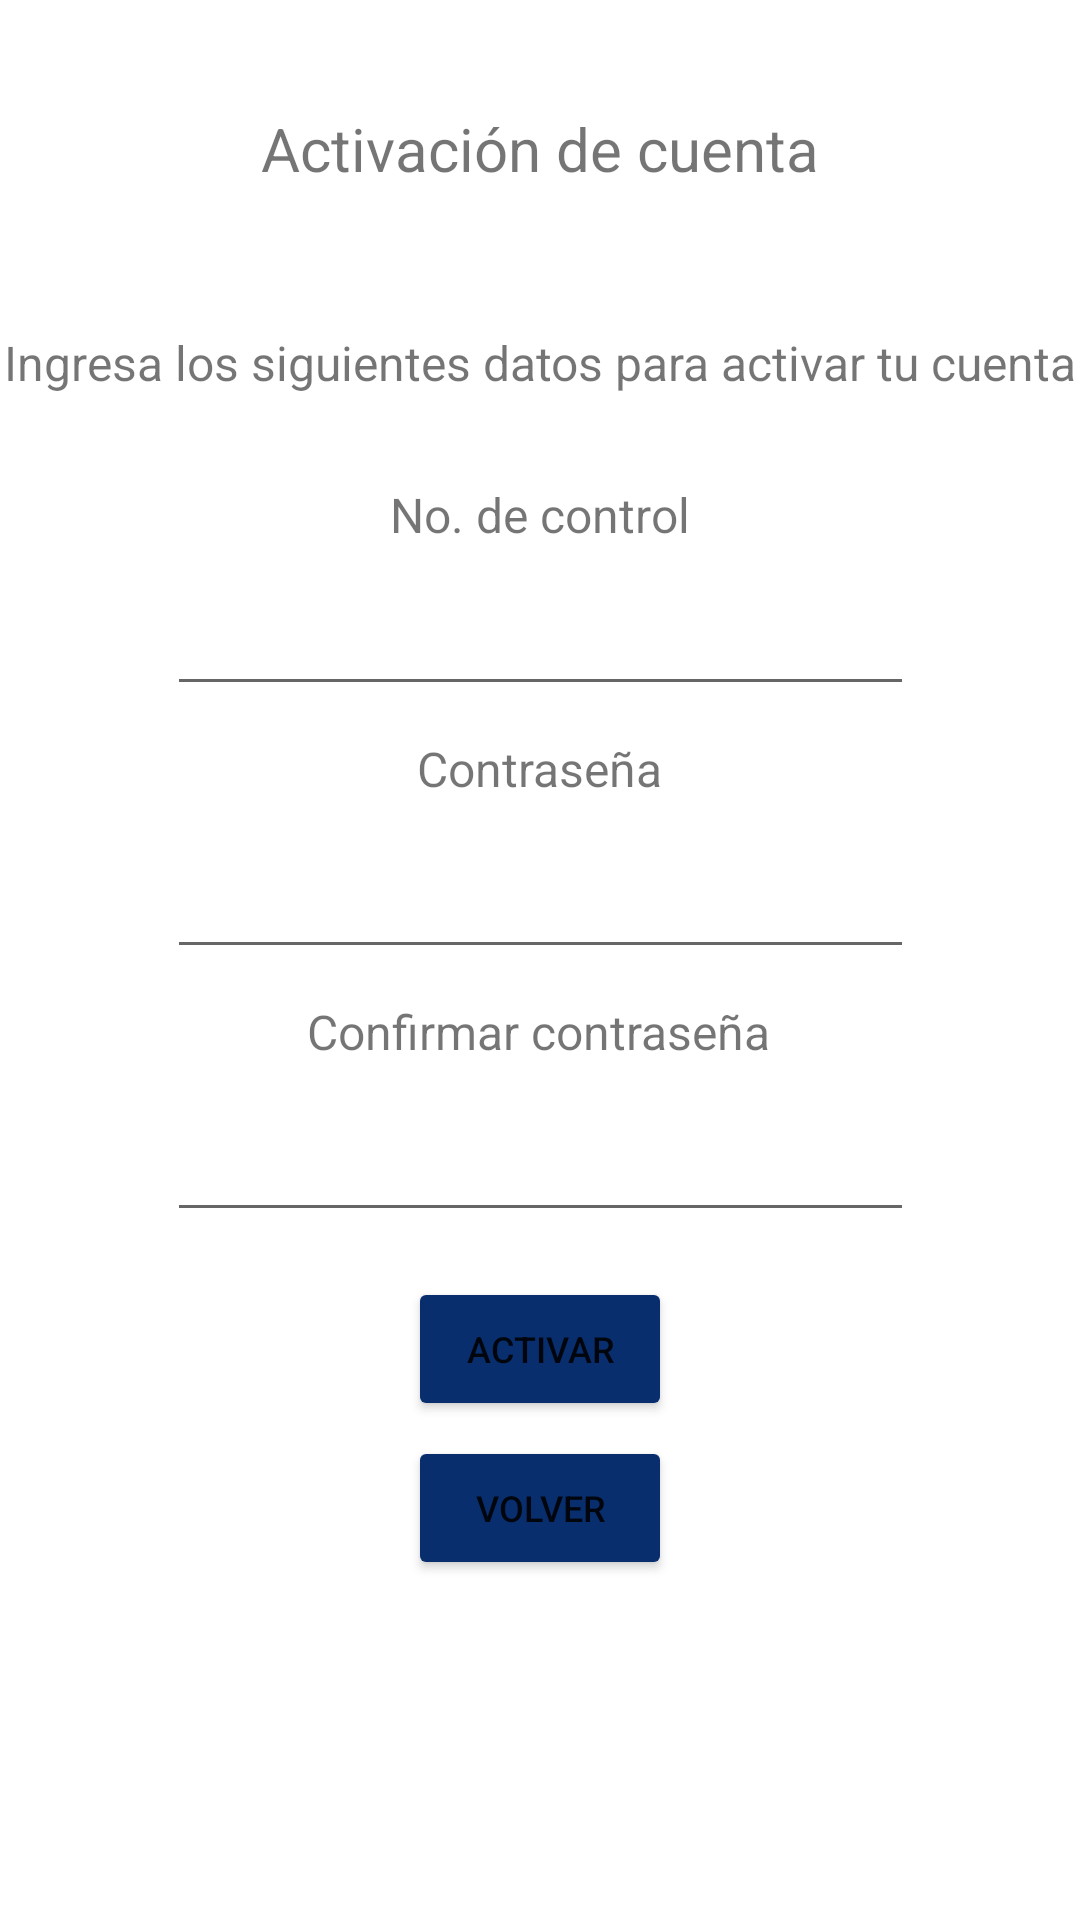

Reconstruct the res/layout file that produces this screen, plus the resources it refers to.
<!-- AndroidManifest.xml: application theme Theme.AppDenunciaGenero -->
<!-- res/layout/vista_activacion.xml -->
<?xml version="1.0" encoding="utf-8"?>
<androidx.constraintlayout.widget.ConstraintLayout xmlns:android="http://schemas.android.com/apk/res/android"
    xmlns:app="http://schemas.android.com/apk/res-auto"
    xmlns:tools="http://schemas.android.com/tools"
    android:layout_width="match_parent"
    android:layout_height="match_parent">

    <TextView
        android:id="@+id/textView4"
        android:layout_width="wrap_content"
        android:layout_height="wrap_content"
        android:layout_marginStart="104dp"
        android:layout_marginTop="36dp"
        android:layout_marginEnd="104dp"
        android:text="Activación de cuenta"
        android:textSize="20sp"
        app:layout_constraintEnd_toEndOf="parent"
        app:layout_constraintStart_toStartOf="parent"
        app:layout_constraintTop_toTopOf="parent" />

    <TextView
        android:id="@+id/textView5"
        android:layout_width="wrap_content"
        android:layout_height="wrap_content"
        android:layout_marginStart="27dp"
        android:layout_marginTop="47dp"
        android:layout_marginEnd="27dp"
        android:text="Ingresa los siguientes datos para activar tu cuenta"
        android:textSize="16sp"
        app:layout_constraintEnd_toEndOf="parent"
        app:layout_constraintStart_toStartOf="parent"
        app:layout_constraintTop_toBottomOf="@+id/textView4" />

    <TextView
        android:id="@+id/textView8"
        android:layout_width="wrap_content"
        android:layout_height="wrap_content"
        android:layout_marginStart="155dp"
        android:layout_marginTop="29dp"
        android:layout_marginEnd="155dp"
        android:text="No. de control"
        android:textSize="16sp"
        app:layout_constraintEnd_toEndOf="parent"
        app:layout_constraintStart_toStartOf="parent"
        app:layout_constraintTop_toBottomOf="@+id/textView5" />

    <EditText
        android:id="@+id/txtActivarNoControl"
        android:layout_width="249dp"
        android:layout_height="43dp"
        android:layout_marginStart="81dp"
        android:layout_marginTop="10dp"
        android:layout_marginEnd="81dp"
        android:ems="10"
        android:inputType="number"
        android:maxLength="8"
        app:layout_constraintEnd_toEndOf="parent"
        app:layout_constraintStart_toStartOf="parent"
        app:layout_constraintTop_toBottomOf="@+id/textView8" />

    <TextView
        android:id="@+id/textView11"
        android:layout_width="wrap_content"
        android:layout_height="wrap_content"
        android:layout_marginStart="165dp"
        android:layout_marginTop="10dp"
        android:layout_marginEnd="165dp"
        android:text="Contraseña"
        android:textSize="16sp"
        app:layout_constraintEnd_toEndOf="parent"
        app:layout_constraintStart_toStartOf="parent"
        app:layout_constraintTop_toBottomOf="@+id/txtActivarNoControl" />

    <EditText
        android:id="@+id/txtActivarContrasenia"
        android:layout_width="249dp"
        android:layout_height="46dp"
        android:layout_marginStart="81dp"
        android:layout_marginTop="10dp"
        android:layout_marginEnd="81dp"
        android:ems="10"
        android:inputType="textPassword"
        android:maxLength="20"
        app:layout_constraintEnd_toEndOf="parent"
        app:layout_constraintStart_toStartOf="parent"
        app:layout_constraintTop_toBottomOf="@+id/textView11" />

    <TextView
        android:id="@+id/textView12"
        android:layout_width="wrap_content"
        android:layout_height="wrap_content"
        android:layout_marginStart="128dp"
        android:layout_marginTop="10dp"
        android:layout_marginEnd="129dp"
        android:text="Confirmar contraseña"
        android:textSize="16sp"
        app:layout_constraintEnd_toEndOf="parent"
        app:layout_constraintStart_toStartOf="parent"
        app:layout_constraintTop_toBottomOf="@+id/txtActivarContrasenia" />

    <EditText
        android:id="@+id/txtConfirmarContrasenia"
        android:layout_width="249dp"
        android:layout_height="46dp"
        android:layout_marginStart="81dp"
        android:layout_marginTop="10dp"
        android:layout_marginEnd="81dp"
        android:ems="10"
        android:inputType="textPassword"
        android:maxLength="20"
        app:layout_constraintEnd_toEndOf="parent"
        app:layout_constraintStart_toStartOf="parent"
        app:layout_constraintTop_toBottomOf="@+id/textView12" />

    <Button
        android:id="@+id/btnActivarNoControl"
        android:layout_width="wrap_content"
        android:layout_height="wrap_content"
        android:layout_marginStart="160dp"
        android:layout_marginTop="15dp"
        android:layout_marginEnd="160dp"
        android:backgroundTint="#092e6e"
        android:text="Activar"
        android:textSize="12sp"
        app:layout_constraintEnd_toEndOf="parent"
        app:layout_constraintStart_toStartOf="parent"
        app:layout_constraintTop_toBottomOf="@+id/txtConfirmarContrasenia" />

    <Button
        android:id="@+id/btnVolver"
        android:layout_width="wrap_content"
        android:layout_height="wrap_content"
        android:layout_marginStart="161dp"
        android:layout_marginTop="5dp"
        android:layout_marginEnd="161dp"
        android:backgroundTint="#092e6e"
        android:text="Volver"
        android:textSize="12sp"
        app:layout_constraintEnd_toEndOf="parent"
        app:layout_constraintStart_toStartOf="parent"
        app:layout_constraintTop_toBottomOf="@+id/btnActivarNoControl" />

</androidx.constraintlayout.widget.ConstraintLayout>
<!-- resources referenced by this layout -->
<resources>
  <style name="Theme.AppDenunciaGenero" parent="Theme.MaterialComponents.DayNight.DarkActionBar">
          
          <item name="colorPrimary">@color/purple_500</item>
          <item name="colorPrimaryVariant">@color/purple_700</item>
          <item name="colorOnPrimary">@color/white</item>
          
          <item name="colorSecondary">@color/teal_200</item>
          <item name="colorSecondaryVariant">@color/teal_700</item>
          <item name="colorOnSecondary">@color/black</item>
          
          <item name="android:statusBarColor" tools:targetApi="l">?attr/colorPrimaryVariant</item>
          
      </style>
  <!-- not gathered from this repository: default colours our renderer supplied (Android Studio template values) -->
  <color name="purple_500">#FF6200EE</color>
  <color name="purple_700">#FF3700B3</color>
  <color name="teal_200">#FF03DAC5</color>
  <color name="teal_700">#FF018786</color>
  <color name="black">#FF000000</color>
  <color name="white">#FFFFFFFF</color>
</resources>
